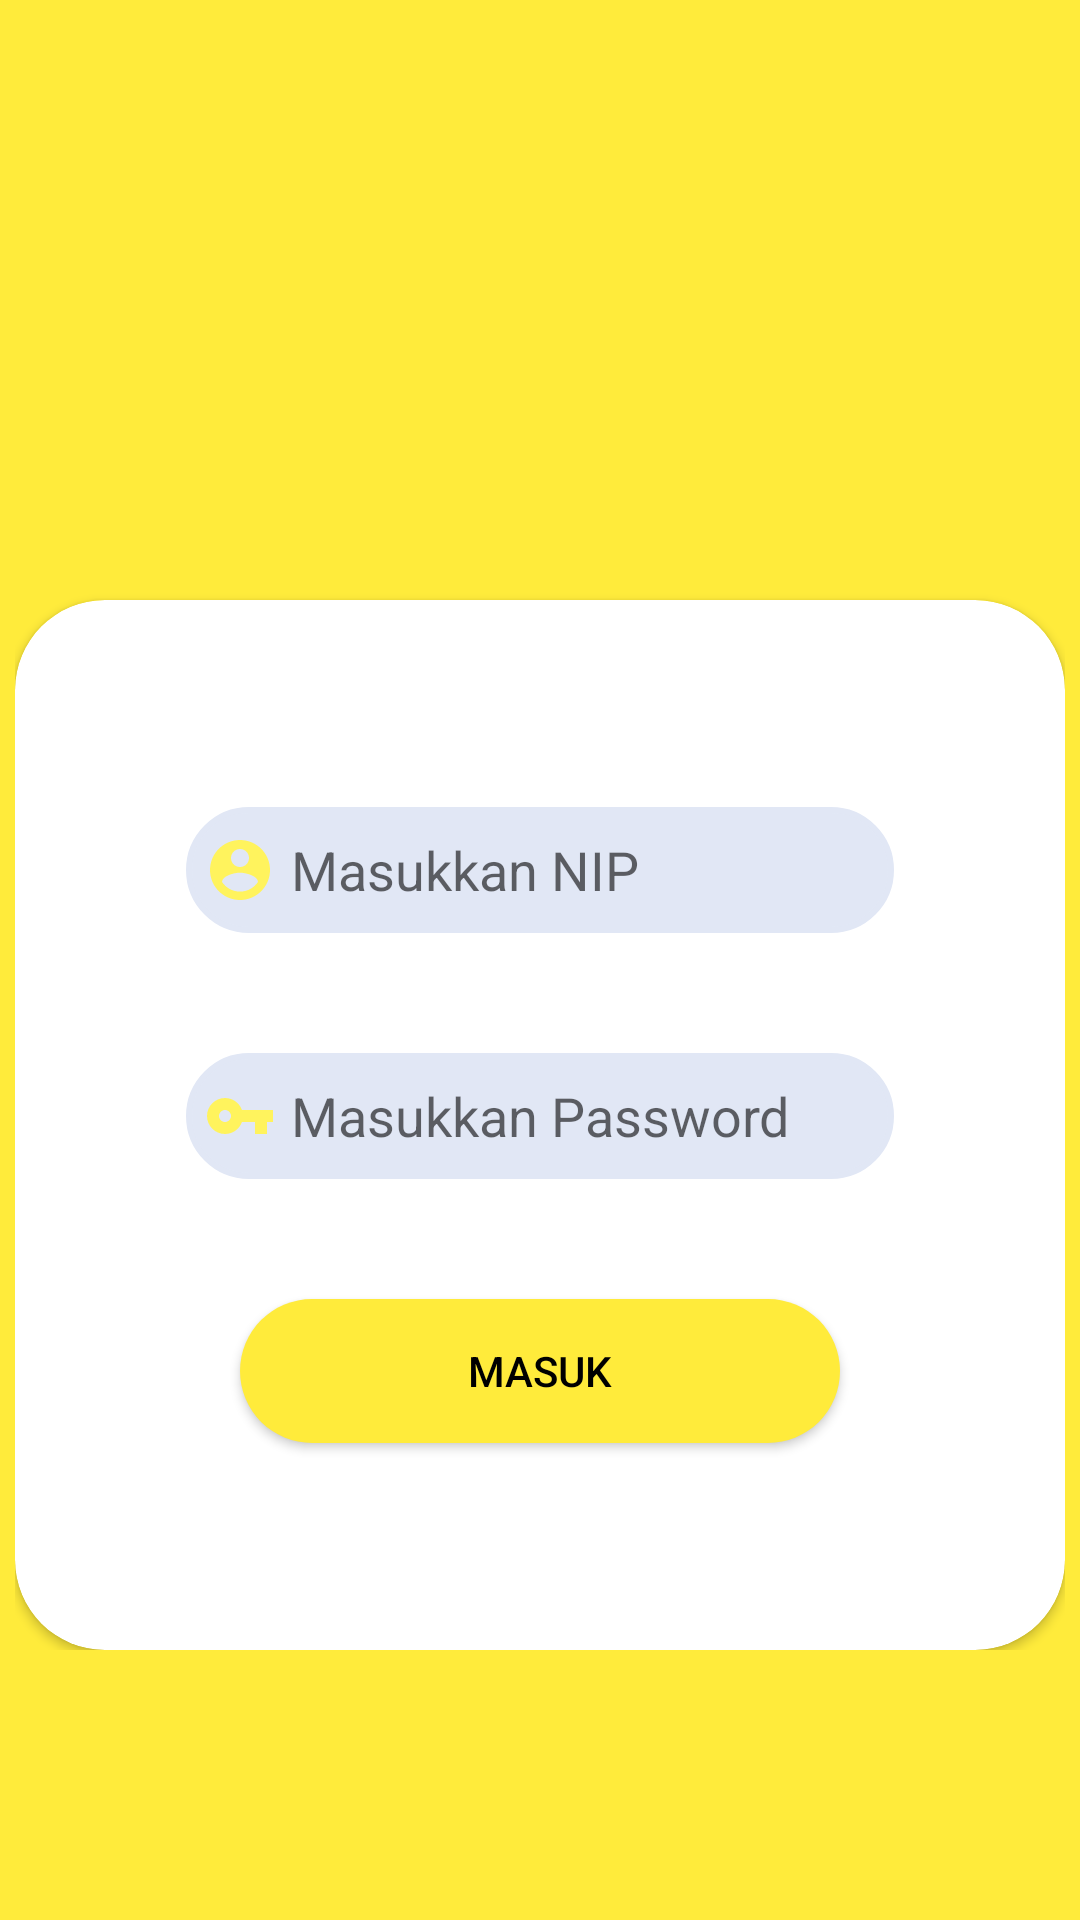

Android layout source for this screen:
<!-- AndroidManifest.xml: activity theme NoActionBar -->
<!-- res/layout/activity_login.xml -->
<?xml version="1.0" encoding="utf-8"?>
<RelativeLayout xmlns:android="http://schemas.android.com/apk/res/android"
    xmlns:app="http://schemas.android.com/apk/res-auto"
    xmlns:tools="http://schemas.android.com/tools"
    android:layout_width="match_parent"
    android:layout_height="match_parent"
    android:background="@color/putih"
    android:orientation="vertical"
    tools:context=".login.view.LoginActivity"
    android:backgroundTint="@color/kuning">
    <androidx.core.widget.NestedScrollView
        android:layout_width="match_parent"
        android:layout_height="match_parent">
    <LinearLayout
        android:layout_gravity="center_horizontal"
        android:gravity="center_horizontal"
        android:orientation="vertical"
        android:layout_width="wrap_content"
        android:layout_height="match_parent">

        <androidx.cardview.widget.CardView
            app:cardBackgroundColor="@color/putih"
            android:layout_width="350dp"
            android:layout_height="350dp"
            app:cardCornerRadius="30dp"
            android:layout_marginTop="200dp">
            <LinearLayout
                android:gravity="center"
                android:layout_width="match_parent"
                android:layout_height="match_parent"
                android:orientation="vertical">
            <ImageView
                android:src="@drawable/sardjito"
                android:layout_width="200dp"
                android:layout_height="200dp" />
            </LinearLayout>

            <LinearLayout
                android:gravity="center"
                android:layout_width="match_parent"
                android:layout_height="match_parent"
                android:orientation="vertical">
    <LinearLayout
        android:layout_margin="20dp"
        android:background="@drawable/custom_edit"
        android:orientation="horizontal"
        android:layout_width="wrap_content"
        android:layout_height="wrap_content">
        <ImageView
            android:layout_gravity="center_vertical"
            android:layout_margin="5dp"
            android:layout_width="wrap_content"
            android:src="@drawable/ic_account_circle_black_24dp"
            android:layout_height="30dp"/>
        <EditText
            android:layout_gravity="center_vertical"
            android:background="@android:color/transparent"
            android:id="@+id/etUsername"
            android:hint="Masukkan NIP"
            android:layout_width="200dp"
            android:layout_height="30dp"
            android:inputType="text"/>
    </LinearLayout>


    <LinearLayout
        android:layout_margin="20dp"
        android:background="@drawable/custom_edit"
        android:orientation="horizontal"
        android:layout_width="wrap_content"
        android:layout_height="wrap_content">
        <ImageView
            android:layout_gravity="center_vertical"
            android:layout_margin="5dp"
            android:layout_width="wrap_content"
            android:src="@drawable/ic_vpn_key_black_24dp"
            android:layout_height="30dp"/>
        <EditText
            android:layout_gravity="center_vertical"
            android:background="@android:color/transparent"
            android:id="@+id/etPassword"
            android:hint="Masukkan Password"
            android:layout_width="200dp"
            android:layout_height="30dp"
            android:inputType="textPassword"/>

    </LinearLayout>
    <Button
        android:id="@+id/btMasuk"
        android:textColor="@color/hitam"
        android:layout_margin="20dp"
        android:layout_width="200dp"
        android:layout_height="wrap_content"
        android:text="Masuk"
        android:background="@drawable/custom_button"/>
</LinearLayout>
        </androidx.cardview.widget.CardView>

    </LinearLayout>
    </androidx.core.widget.NestedScrollView>
    <androidx.coordinatorlayout.widget.CoordinatorLayout
        android:layout_width="match_parent"
        android:id="@+id/coordinatorLogin"
        android:layout_alignParentBottom="true"
        android:layout_height="wrap_content"/>
</RelativeLayout>
<!-- resources referenced by this layout -->
<resources>
  <color name="hitam">#000000</color>
  <color name="kuning">#FFEB3B</color>
  <color name="putih">#ffffff</color>
  <!-- drawable custom_button (drawable) -->
  <?xml version="1.0" encoding="utf-8"?>
  <shape
      xmlns:android="http://schemas.android.com/apk/res/android"
      android:shape="rectangle"
      >
  <corners
      android:radius="30dp"/>
      <solid
          android:color="@color/kuning" />
  </shape>
  <!-- drawable custom_edit (drawable) -->
  <?xml version="1.0" encoding="utf-8"?>
  <shape xmlns:android="http://schemas.android.com/apk/res/android"
      android:shape="rectangle">
      <corners
          android:radius="30dp"/>
  
  <stroke
      android:color="@color/pastel"
      android:width="2dp"/>
      <padding
          android:top="1dp"
          android:bottom="1dp"
          android:left="1dp"
          android:right="1dp"/>
      <solid
          android:color="@color/pastel"/>
  </shape>
  <!-- drawable ic_account_circle_black_24dp (drawable) -->
  <vector android:height="24dp" android:tint="#FFF35D"
      android:viewportHeight="24.0" android:viewportWidth="24.0"
      android:width="24dp" xmlns:android="http://schemas.android.com/apk/res/android">
      <path android:fillColor="#FF000000" android:pathData="M12,2C6.48,2 2,6.48 2,12s4.48,10 10,10 10,-4.48 10,-10S17.52,2 12,2zM12,5c1.66,0 3,1.34 3,3s-1.34,3 -3,3 -3,-1.34 -3,-3 1.34,-3 3,-3zM12,19.2c-2.5,0 -4.71,-1.28 -6,-3.22 0.03,-1.99 4,-3.08 6,-3.08 1.99,0 5.97,1.09 6,3.08 -1.29,1.94 -3.5,3.22 -6,3.22z"/>
  </vector>
  <!-- drawable ic_vpn_key_black_24dp (drawable) -->
  <vector android:height="24dp" android:tint="#FFF35D"
      android:viewportHeight="24.0" android:viewportWidth="24.0"
      android:width="24dp" xmlns:android="http://schemas.android.com/apk/res/android">
      <path android:fillColor="#FF000000" android:pathData="M12.65,10C11.83,7.67 9.61,6 7,6c-3.31,0 -6,2.69 -6,6s2.69,6 6,6c2.61,0 4.83,-1.67 5.65,-4H17v4h4v-4h2v-4H12.65zM7,14c-1.1,0 -2,-0.9 -2,-2s0.9,-2 2,-2 2,0.9 2,2 -0.9,2 -2,2z"/>
  </vector>
  <style name="NoActionBar" parent="Theme.AppCompat.Light.NoActionBar" />
  <color name="pastel">#E1E7F5</color>
</resources>
